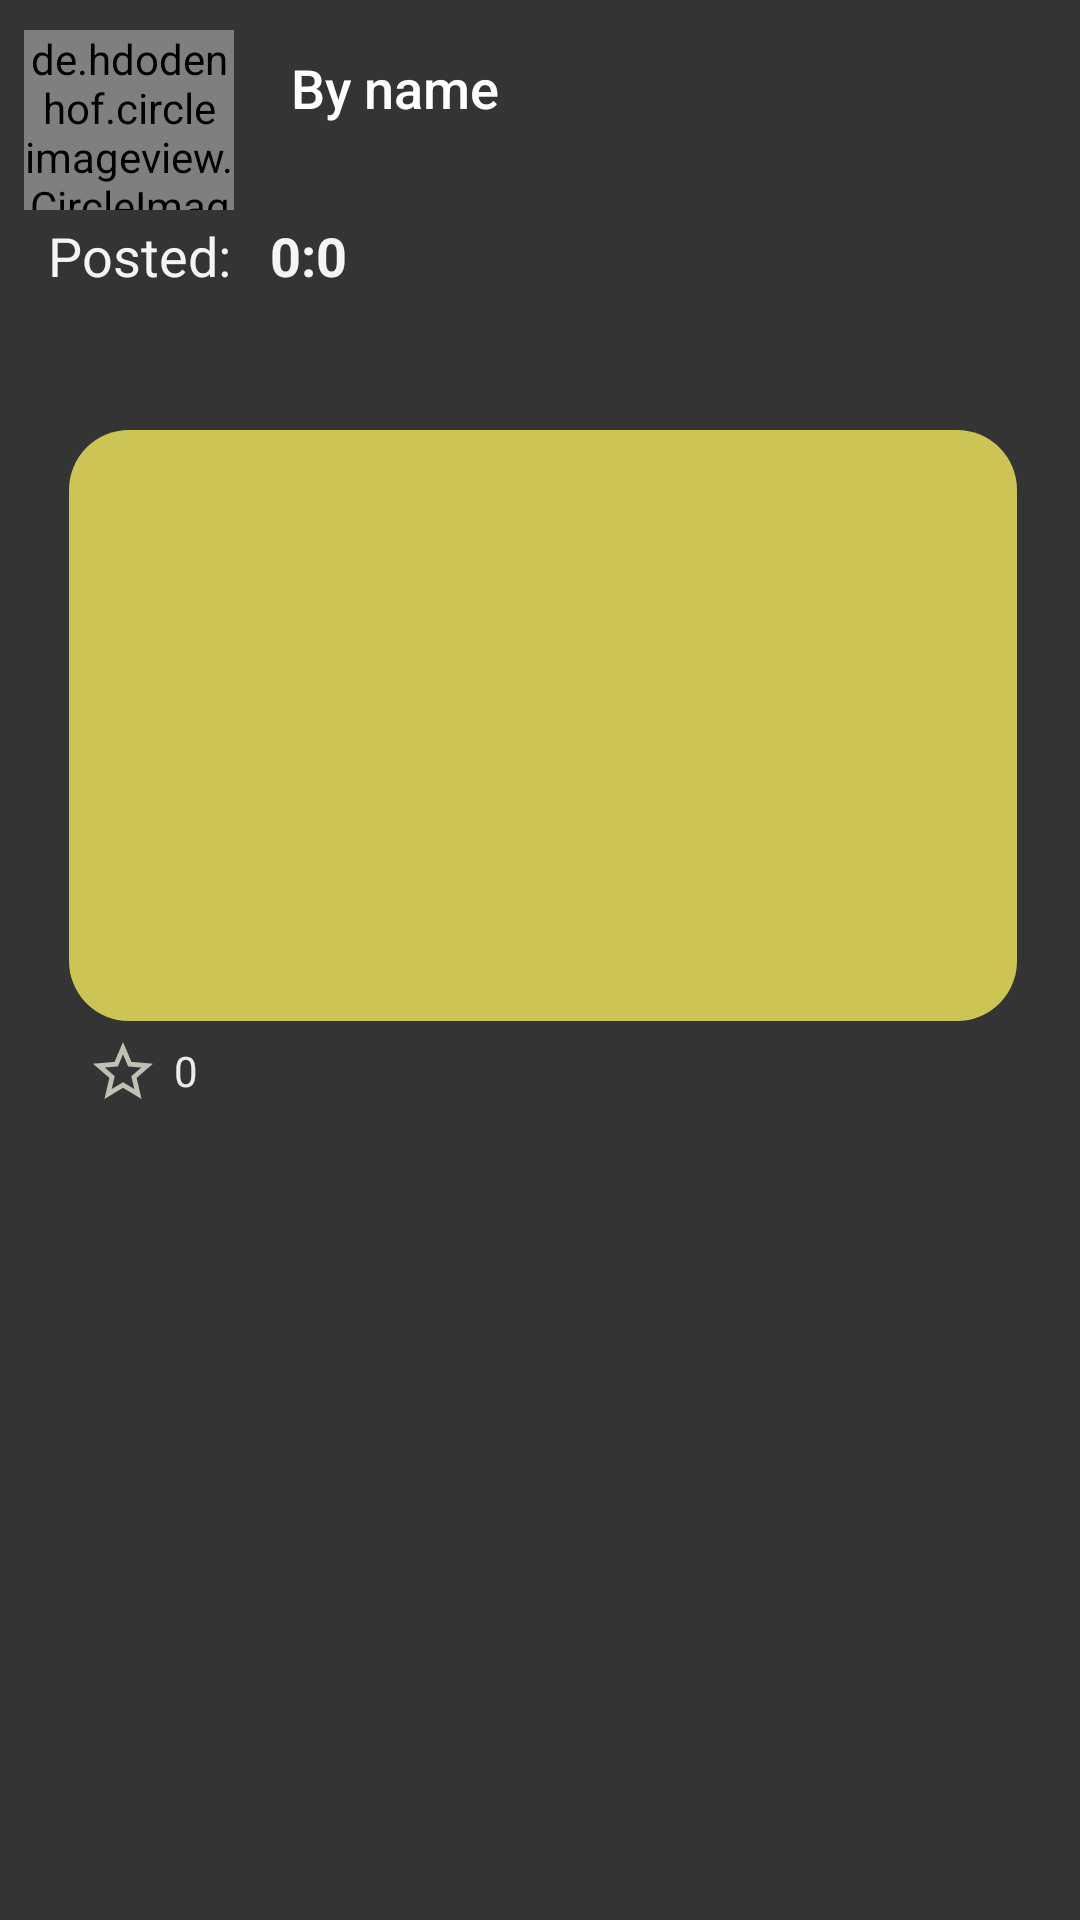

Write the Android layout XML for this screen, with the resource values it uses.
<!-- AndroidManifest.xml: application theme AppTheme -->
<!-- res/layout/open_gigs.xml -->
<?xml version="1.0" encoding="utf-8"?>
<androidx.constraintlayout.widget.ConstraintLayout xmlns:android="http://schemas.android.com/apk/res/android"
    xmlns:app="http://schemas.android.com/apk/res-auto"
    android:layout_width="match_parent"
    android:layout_height="wrap_content"
    android:background="@color/myBlack"

    >

    <RelativeLayout
        android:id="@+id/rl_section"
        android:layout_width="match_parent"
        android:layout_height="wrap_content"
        android:padding="8dp"
        app:layout_constraintEnd_toEndOf="parent"
        app:layout_constraintStart_toStartOf="parent"
        app:layout_constraintTop_toTopOf="parent">

        <de.hdodenhof.circleimageview.CircleImageView
            android:id="@+id/userCir"
            android:layout_width="70dp"
            android:layout_height="60dp"
            android:layout_alignParentTop="true"
            android:layout_marginTop="2dp"
            android:src="#fff" />

        <TextView
            android:id="@+id/by_name"
            android:layout_width="wrap_content"
            android:layout_height="wrap_content"
            android:layout_alignParentTop="true"
            android:layout_marginStart="14dp"
            android:layout_marginLeft="14dp"
            android:layout_marginTop="4dp"
            android:layout_toEndOf="@+id/userCir"
            android:layout_toRightOf="@+id/userCir"
            android:padding="5dp"
            android:text="By name"
            android:textAppearance="@style/TextAppearance.AppCompat.Body2"
            android:textColor="#fff"
            android:textSize="18sp" />

        <TextView
            android:id="@+id/st"
            android:layout_width="wrap_content"
            android:layout_height="wrap_content"
            android:layout_below="@+id/userCir"
            android:layout_alignParentStart="true"
            android:layout_alignParentLeft="true"
            android:layout_marginStart="8dp"
            android:layout_marginLeft="8dp"
            android:layout_marginTop="3dp"
            android:text="Posted:"
            android:textColor="#F6F5F5"
            android:textSize="18sp" />

        <TextView
            android:id="@+id/start_date"
            android:layout_width="wrap_content"
            android:layout_height="wrap_content"
            android:layout_below="@+id/userCir"
            android:layout_marginStart="13dp"
            android:layout_marginLeft="13dp"
            android:layout_marginTop="3dp"
            android:layout_toEndOf="@+id/st"
            android:layout_toRightOf="@+id/st"
            android:text="0:0"
            android:textColor="#F6F5F5"
            android:textSize="18sp"
            android:textStyle="bold" />

        <TextView
            android:id="@+id/gig_describe"
            android:layout_width="wrap_content"
            android:layout_height="wrap_content"
            android:layout_below="@+id/st"
            android:layout_alignParentStart="true"
            android:layout_alignParentLeft="true"
            android:layout_marginStart="8dp"
            android:layout_marginLeft="8dp"
            android:layout_marginTop="4dp"
            android:padding="10dp"
            android:textColor="#ffffff" />

        <ImageView
            android:id="@+id/imageView"
            android:layout_width="383dp"
            android:scaleType="centerCrop"
            android:layout_height="197dp"
            android:layout_below="@+id/gig_describe"
            android:layout_alignParentStart="true"
            android:layout_alignParentLeft="true"
            android:layout_alignParentEnd="true"
            android:layout_alignParentRight="true"
            android:layout_marginStart="15dp"
            android:layout_marginLeft="15dp"
            android:layout_marginTop="3dp"
            android:layout_marginEnd="13dp"
            android:layout_marginRight="13dp"
            android:src="@drawable/rounded_rectangle" />

        <ImageView
            android:id="@+id/imageView_interest"
            android:layout_width="wrap_content"
            android:layout_height="wrap_content"
            android:layout_below="@+id/imageView"
            android:layout_alignParentStart="true"
            android:layout_alignParentLeft="true"
            android:layout_marginStart="21dp"
            android:layout_marginLeft="21dp"
            android:layout_marginTop="5dp"
            android:src="@drawable/ic_star_note" />

        <TextView
            android:id="@+id/interests_"
            android:layout_width="wrap_content"
            android:layout_height="wrap_content"
            android:layout_alignTop="@+id/imageView_interest"
            android:layout_marginStart="5dp"
            android:layout_marginLeft="5dp"
            android:layout_marginTop="2dp"
            android:layout_toEndOf="@+id/imageView_interest"
            android:layout_toRightOf="@+id/imageView_interest"
            android:text="0"
            android:textColor="#EDECEC" />

    </RelativeLayout>
</androidx.constraintlayout.widget.ConstraintLayout>
<!-- resources referenced by this layout -->
<resources>
  <color name="myBlack">#D7100F0F</color>
  <!-- drawable ic_star_note (drawable-anydpi) -->
  <vector xmlns:android="http://schemas.android.com/apk/res/android"
      android:width="24dp"
      android:height="24dp"
      android:viewportWidth="24"
      android:viewportHeight="24"
      android:tint="#DFE5D5"
      android:alpha="0.8">
    <path
        android:fillColor="@android:color/white"
        android:pathData="M22,9.24l-7.19,-0.62L12,2 9.19,8.63 2,9.24l5.46,4.73L5.82,21 12,17.27 18.18,21l-1.63,-7.03L22,9.24zM12,15.4l-3.76,2.27 1,-4.28 -3.32,-2.88 4.38,-0.38L12,6.1l1.71,4.04 4.38,0.38 -3.32,2.88 1,4.28L12,15.4z"/>
  </vector>
  <!-- drawable rounded_rectangle (drawable) -->
  <?xml version="1.0" encoding="utf-8"?>
  <shape xmlns:android="http://schemas.android.com/apk/res/android"
      android:shape="rectangle">
  <solid
      android:color="#ccc555">
  
  </solid>
      <corners
          android:radius="20dp">
  
      </corners>
  
  
  </shape>
  <style name="AppTheme" parent="Theme.MaterialComponents.DayNight">
          
          <item name="colorPrimary">@color/colorPrimary</item>
          <item name="colorPrimaryDark">@color/colorPrimaryDark</item>
          <item name="colorAccent">@color/colorAccent</item>
          <item name="windowActionBar">false</item>
          <item name="windowNoTitle">true</item>
      </style>
  <color name="colorPrimary">#6200EE</color>
  <color name="colorPrimaryDark">#3700B3</color>
  <color name="colorAccent">#03DAC5</color>
</resources>
